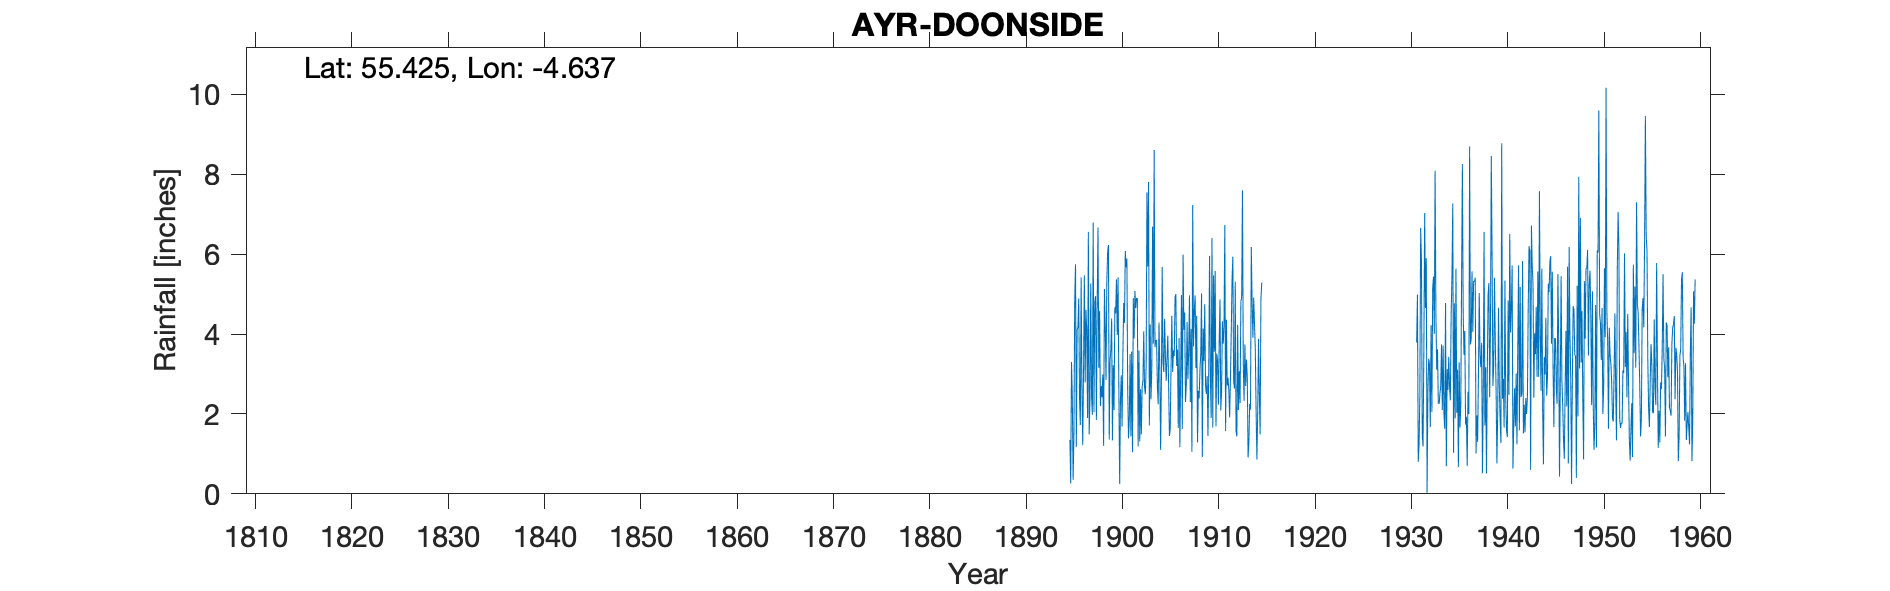

Values plotted in this chart, from the file beside it:
AYR DOONSIDE, , , , , , , , , , , , , , , , , , , , , , , 
Grid ref, NS332177, Long, -4.637, Lat, 55.42, Elevation, 90, ft, , , , , , , , , , , , , , , 
Station no, 5262/2, , , , , , , , , , , , , , , , , , , , , , 
, 1890, 1891, 1892, 1893, 1894, 1895, 1896, 1897, 1898, 1899, 1900, 1901, 1902, 1903, 1904, 1905, 1906, 1907, 1908, 1909, 1910, 1911, 1912
January, , , , , , 1.35, 2.4, 1.49, 3.16, 6.23, 5.42, 2.62, 4.89, 7.55, 3.85, 2.83, 5, 2.3, 4.97, 4.75, 3.56, 4.18, 2.84
February, , , , , , 0.26, 1.72, 2.37, 4.58, 1.36, 2.55, 1.39, 1.19, 5.69, 2.69, 3.42, 3.2, 2.72, 3.15, 2.71, 5.58, 6.73, 2.64
March, , , , , , 3.3, 5.42, 5.27, 2.2, 3.32, 0.25, 1.87, 3.59, 7.81, 2.24, 3.96, 3.61, 4.3, 4.46, 2.5, 1.69, 1.57, 5.31
April, , , , , , 2.43, 2.62, 2.41, 2.7, 3.6, 2.37, 3.5, 1.31, 1.71, 4.29, 2.71, 1.65, 2.87, 1.29, 2.95, 3.51, 4.36, 1.57
May, , , , , , 0.35, 1.22, 1.98, 2.42, 4.39, 2.97, 1.44, 2.62, 4.24, 3.19, 1.45, 3.9, 3.59, 2.58, 1.45, 3.34, 2.71, 1.44
June, , , , , , 1.45, 3.12, 6.79, 2.99, 1.34, 1.69, 3.56, 1.49, 2.37, 1.1, 1.62, 1.17, 4.97, 2.39, 3.11, 2.23, 2.91, 4.23
July, , , , , , 4.86, 5.47, 2.05, 1.2, 3.22, 3.49, 1.04, 2.68, 3.09, 2.82, 3.17, 3.05, 2.3, 3.09, 5.96, 3.82, 2.61, 2.1
August, , , , , , 5.75, 2.79, 4.83, 5.13, 2.1, 4.78, 4.9, 2.82, 6.69, 5.68, 4.46, 4.98, 4.13, 3.49, 2.94, 4.87, 1.91, 3.07
September, , , , , , 1.18, 4.61, 4.95, 4.21, 4.67, 4.28, 3.89, 4.07, 3.76, 3.27, 3.05, 1.62, 1.05, 5.02, 1.9, 2.09, 2.88, 2.27
October, , , , , , 4.11, 4.05, 1.85, 2.85, 4.52, 6.08, 5.08, 2.67, 8.61, 3.05, 3.59, 5.99, 7.23, 0.92, 6.41, 2.56, 4.01, 4.81
November, , , , , , 4.16, 1.9, 4.76, 5.31, 5.37, 5.67, 4.65, 2.49, 3.67, 4.38, 3.45, 4.11, 3.69, 4.14, 1.66, 4.32, 5.34, 4.93
December, , , , , , 4.89, 6.56, 6.67, 6.06, 3.98, 5.89, 4.9, 3.2, 3.85, 3.43, 4.91, 4.54, 4.59, 3.33, 5.47, 3.76, 5.94, 7.6
Total, , , , , , 34.09, 41.88, 45.42, 42.81, 44.1, 45.44, 38.84, 33.02, 59.04, 39.99, 38.62, 42.82, 43.74, 38.83, 41.81, 41.33, 45.15, 42.81
